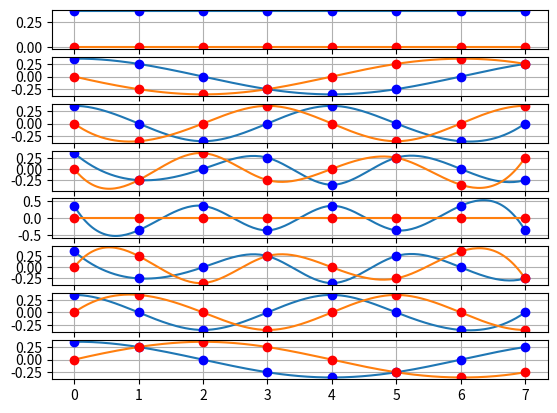

The script that saved this image: (Note: this script raises an exception after producing the figure.)
import numpy as np
import math
import matplotlib.pyplot as plt
from scipy.interpolate import interp1d

def _1():
    n=8
    
    f_mat = np.zeros(shape=(n,n), dtype=complex)
    
    # print(np.imag(f_mat))
    
    for ii in range (n):
        for jj in range (n):
            f_mat[ii][jj] = math.e**(-2j*math.pi*ii*jj/n)
            
            
    cp_f_mat = f_mat.copy()
    f_mat = f_mat/np.sqrt(n)
            
            
    real_part = np.real(f_mat)
    imag_part = np.imag(f_mat)
    
    fig,axes = plt.subplots(n,1)
    
    for ii in range(n):
        t = np.arange(n)
        
        # Interpolare spline cubică
        f_real = interp1d(t, real_part[ii, :], kind='cubic')
        f_imag = interp1d(t, imag_part[ii, :], kind='cubic')
        
        # Vector de timp mai dens pentru curbă netedă
        t_smooth = np.linspace(0, n-1, 200)
        
        axes[ii].plot(t_smooth, f_real(t_smooth))
        axes[ii].plot(t_smooth, f_imag(t_smooth))
        axes[ii].plot(t, real_part[ii, :], 'bo') 
        axes[ii].plot(t, imag_part[ii, :], 'ro')
        axes[ii].grid(True)
        
    plt.show()
    plt.savefig("../plots/1.png")
    plt.close()
        
    f_h_mat = np.real(cp_f_mat)-1j*np.imag(cp_f_mat)
    f_h_mat = f_h_mat/np.sqrt(n)
    
    prod_mat = np.dot(f_h_mat,f_mat)
    
    
    # print(prod_mat)
    
    print(np.allclose(prod_mat,np.identity(n)))
        
        

        
def _2():
    pass


def main():
    _1()


if __name__ == "__main__":
    main()